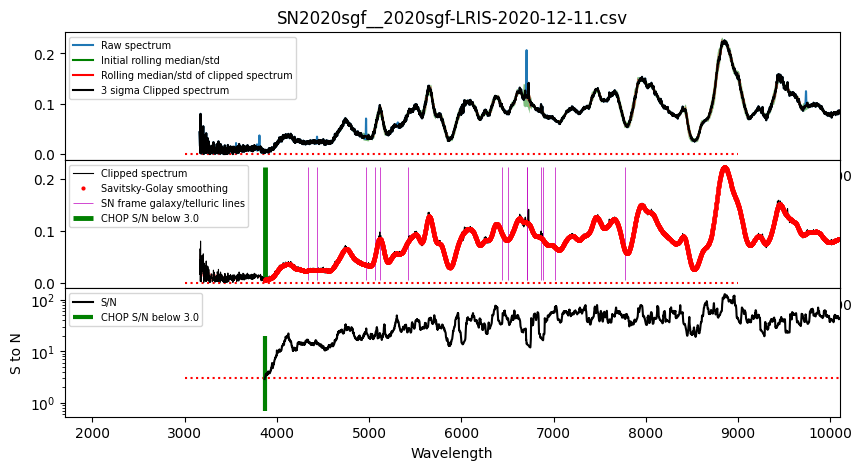

The data file committed next to this chart (first rows):
#wls	flux	flux_err
3869	5.8449e-03	2.0139e-03
3870	5.8525e-03	1.9354e-03
3871	5.8298e-03	1.8985e-03
3872	5.7966e-03	1.8542e-03
3873	5.7653e-03	1.8450e-03
3875	5.8188e-03	1.8405e-03
3876	5.8949e-03	1.8495e-03
3877	5.9621e-03	1.8160e-03
3878	5.9372e-03	1.7499e-03
3879	5.8966e-03	1.6351e-03
3881	5.9147e-03	1.6310e-03
3883	5.8891e-03	1.6517e-03
3884	5.8867e-03	1.6428e-03
3885	5.8998e-03	1.6394e-03
3887	5.9138e-03	1.6371e-03
3888	5.9351e-03	1.7181e-03
3889	5.9853e-03	1.7504e-03
3890	5.9787e-03	1.6863e-03
3891	6.0218e-03	1.6713e-03
3892	6.1066e-03	1.7122e-03
3894	6.1856e-03	1.6524e-03
3895	6.2266e-03	1.7491e-03
3896	6.3277e-03	1.7805e-03
3897	6.3699e-03	1.7184e-03
3898	6.4467e-03	1.7175e-03
3900	6.4924e-03	1.8369e-03
3901	6.5511e-03	1.7856e-03
3902	6.6722e-03	1.7168e-03
3903	6.7585e-03	1.7179e-03
3904	6.8110e-03	1.7212e-03
3905	6.9006e-03	1.7169e-03
3907	6.9704e-03	1.7456e-03
3908	7.0726e-03	1.7454e-03
3909	7.1724e-03	1.7857e-03
3910	7.2203e-03	1.8472e-03
3911	7.2956e-03	1.8539e-03
3913	7.3291e-03	1.9116e-03
3914	7.4261e-03	1.9981e-03
3915	7.5218e-03	1.9873e-03
3916	7.6254e-03	1.9819e-03
3917	7.7249e-03	1.9950e-03
3918	7.7744e-03	1.9737e-03
3920	7.8128e-03	2.0137e-03
3921	7.8379e-03	2.0119e-03
3922	7.8560e-03	1.9846e-03
3923	7.8322e-03	2.0793e-03
3924	7.9268e-03	2.1035e-03
3926	7.9939e-03	2.0727e-03
3927	8.0119e-03	2.0717e-03
3928	8.1391e-03	2.0789e-03
3929	8.2755e-03	2.0913e-03
3930	8.3831e-03	2.0909e-03
3932	8.5549e-03	2.0104e-03
3933	8.6738e-03	2.0570e-03
3934	8.7521e-03	2.0624e-03
3935	8.8693e-03	2.0541e-03
3936	8.9628e-03	2.0087e-03
3937	9.1158e-03	2.0089e-03
3939	9.1886e-03	1.9844e-03
3940	9.2692e-03	1.9846e-03
... 5,203 more rows
